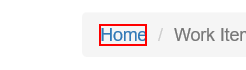
Task: uipath level3
Workflow: System1_NavigateTo_Dashboard

Step 1: click on the link 'Home'
